Labelled photos from "Hongos", an image-classification folder in VON0222/MushroomNeuralNetwork. The possible labels are: edible mushroom sporocap, edible sporocap, poisonous mushroom sporocap.

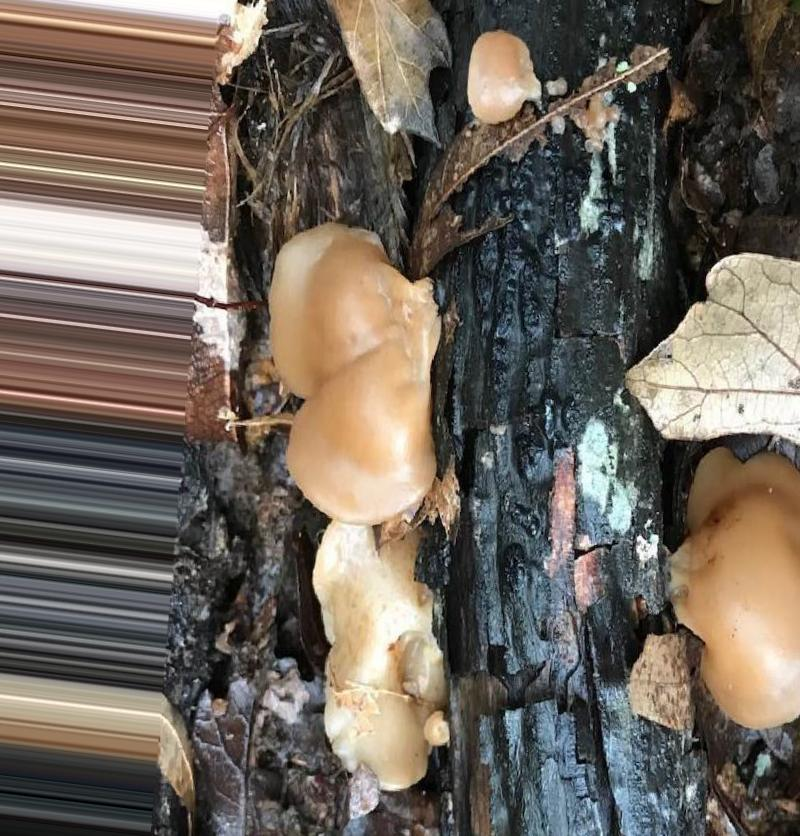
Label: edible sporocap

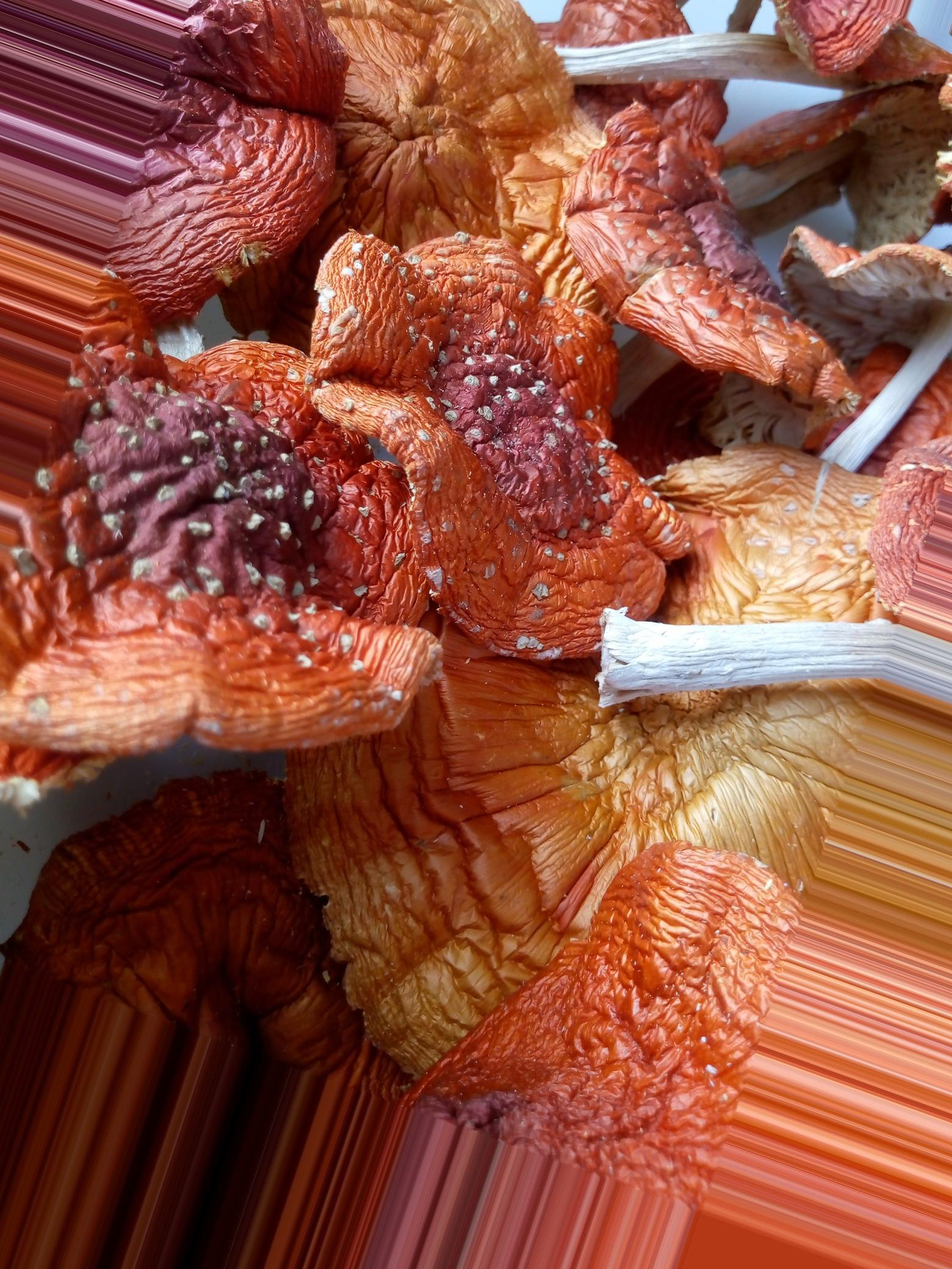
Label: poisonous mushroom sporocap

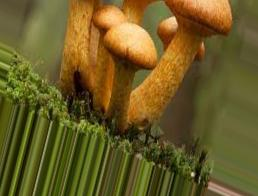
Label: edible mushroom sporocap

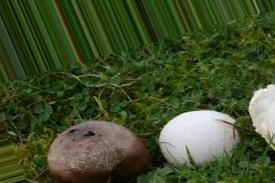
Label: edible sporocap

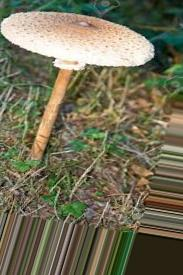
Label: poisonous mushroom sporocap

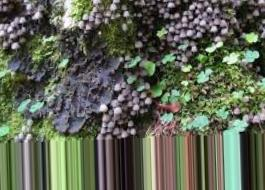
Label: edible mushroom sporocap
